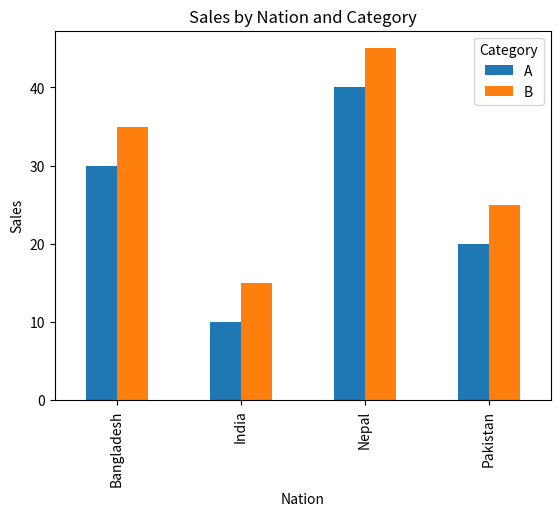

This chart was generated by the following Python code:
import pandas as pd
import matplotlib.pyplot as plt

data = {
    'Nation': ['India', 'India', 'Pakistan', 'Pakistan', 'Bangladesh', 'Bangladesh', 'Nepal', 'Nepal'],
    'Category': ['A', 'B', 'A', 'B', 'A', 'B', 'A', 'B'],
    'Sales': [10, 15, 20, 25, 30, 35, 40, 45]
}

df = pd.DataFrame(data)
pivot_df = df.pivot(index='Nation', columns='Category', values='Sales')
pivot_df.plot(kind='bar', stacked=False)
plt.title('Sales by Nation and Category')
plt.xlabel('Nation')
plt.ylabel('Sales')
plt.show()